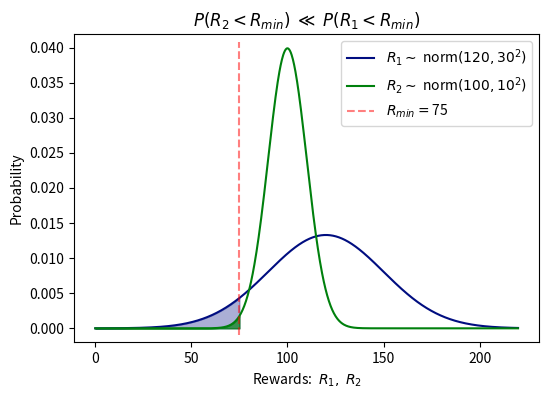
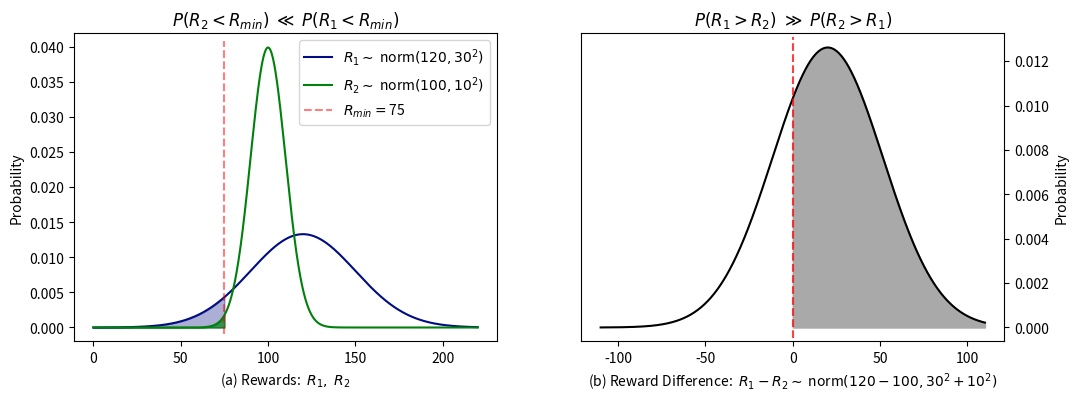

Recreate these plots in Python, in order.
import matplotlib.pyplot as plt
import numpy as np

"""
[redacted]
"""

m1, m2 = 120, 100
s1, s2 =  30,  10
x_min  = 75

y1_color = [0, 0.05, 0.5]
y2_color = [0, 0.5, 0.05]


def normal(x, m, s):
    return np.exp(-1/2*((x - m)/s)**2)/(s*np.sqrt(2*np.pi))

m = (m1 + m2)/2
x = np.linspace(0, 2*m, 1000)
x_fail = np.linspace(0, x_min, 1000)
x_diff = np.linspace(-m, m, 10000)
x_best = np.linspace(0, m, 10000)

y1 = normal(x, m1, s1)
y2 = normal(x, m2, s2)
y1_fail = normal(x_fail, m1, s1)
y2_fail = normal(x_fail, m2, s2)
y_diff  = normal(x_diff, m1 - m2, np.sqrt(s1**2 + s2**2))
y_best  = normal(x_best, m1 - m2, np.sqrt(s1**2 + s2**2))

# fig = plt.plot(figsize=(12, 4))
fig = plt.figure(figsize=(6, 4), dpi=80)

plt.plot(x, y1, color=y1_color, label=r"$R_1 \sim$" + " norm" + fr"$\left( {m1}, {s1}^2 \right)$", zorder=20)
plt.fill_between(x_fail, y1_fail, color=y1_color, alpha=0.33, zorder=10)
plt.plot(x, y2, color=y2_color, label=r"$R_2 \sim$" + " norm" + fr"$\left( {m2}, {s2}^2 \right)$", zorder=25)
plt.fill_between(x_fail, y2_fail, color=y2_color, alpha=0.67, zorder=15)
plt.axvline(x=x_min, linestyle='dashed', color='r', alpha=0.5, ymin=0.025, ymax=0.975, label=r"$R_{min} = $" + f"{x_min}", zorder=30)

plt.title(r"$P\left(R_2 < R_{min}\right) \; \ll  \; P\left(R_1 < R_{min}\right)$")
plt.xlabel('Rewards:  ' + r'$R_1, \; R_2$')
plt.ylabel('Probability')
plt.legend()

fig, axs = plt.subplots(1, 2, figsize=(12, 4))

axs[0].plot(x, y1, color=y1_color, label=r"$R_1 \sim$" + " norm" + fr"$\left( {m1}, {s1}^2 \right)$", zorder=20)
axs[0].fill_between(x_fail, y1_fail, color=y1_color, alpha=0.33, zorder=10)
axs[0].plot(x, y2, color=y2_color, label=r"$R_2 \sim$" + " norm" + fr"$\left( {m2}, {s2}^2 \right)$", zorder=25)
axs[0].fill_between(x_fail, y2_fail, color=y2_color, alpha=0.67, zorder=15)
axs[0].axvline(x=x_min, linestyle='dashed', color='r', alpha=0.5, ymin=0.025, ymax=0.975, label=r"$R_{min} = $" + f"{x_min}", zorder=30)
axs[0].set_title(r"$P\left(R_2 < R_{min}\right) \; \ll  \; P\left(R_1 < R_{min}\right)$")
axs[0].set_xlabel('(a) Rewards:  ' + r'$R_1, \; R_2$')
axs[0].set_ylabel('Probability')
axs[0].legend()

axs[1].plot(x_diff, y_diff, c='k', zorder=20)
axs[1].fill_between(x_best, y_best, color='darkgray', zorder=15)
axs[1].axvline(x=0, linestyle='dashed', color='r', alpha=0.75, ymin=0.01, ymax=0.99, zorder=30)
axs[1].set_xlabel('(b) Reward Difference:  ' + r"$R_1 - R_2 \sim$" + " norm" + fr"$\left( {m1} - {m2}, {s1}^2 + {s2}^2 \right)$")
axs[1].set_title(r"$P\left(R_1 > R_2 \right) \; \gg  \; P\left(R_2 > R_1\right)$")
axs[1].set_ylabel('Probability')
axs[1].yaxis.set_label_position("right")
axs[1].yaxis.tick_right()

plt.savefig('image_005.pdf', format='pdf')

plt.show()
